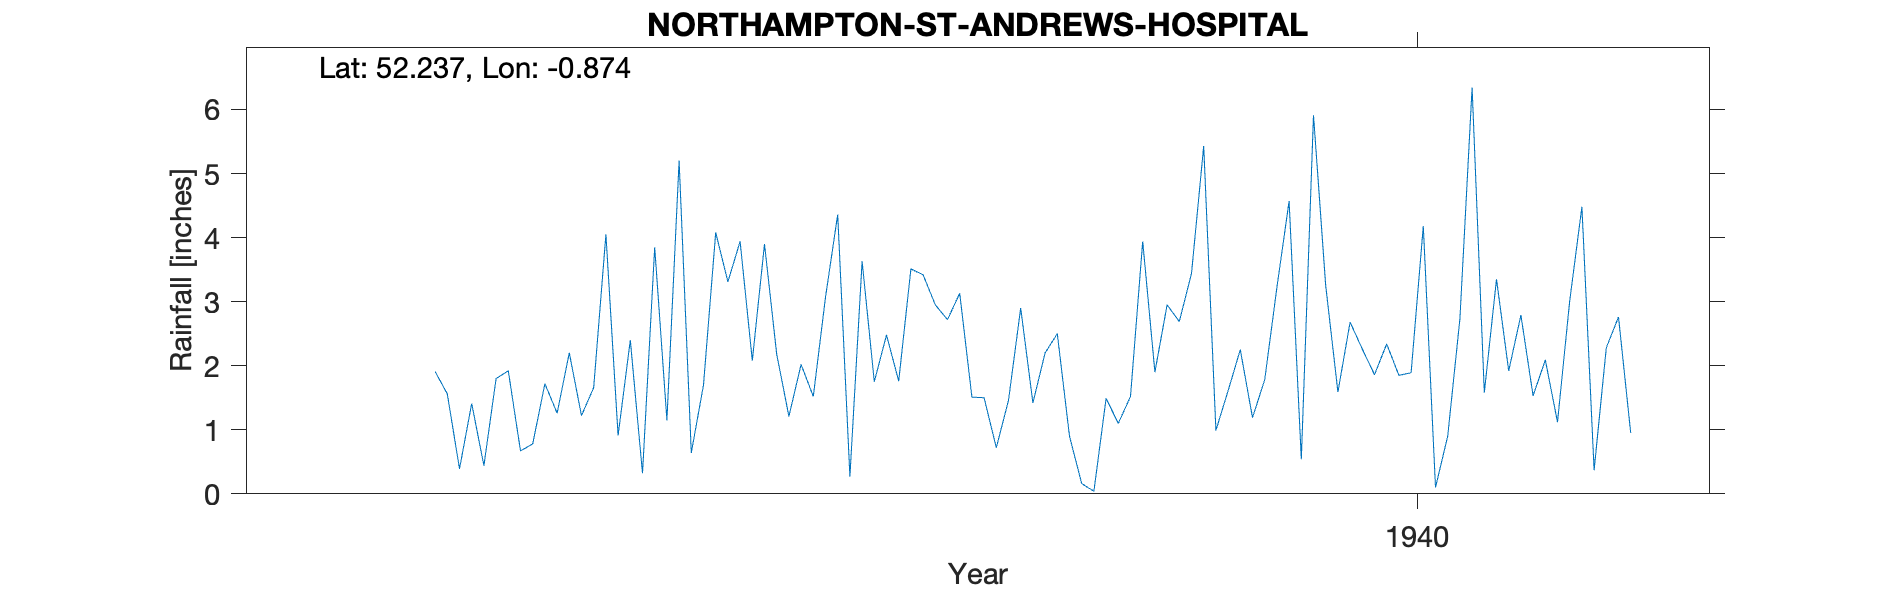

The data file committed next to this chart (first rows):
NORTHAMPTON-ST-ANDREWS-HOSPITAL, , , , , , , , , , , , , , , , , , , , 
Grid ref, SP770605, Long, -0.8738, Lat, 52.24, Elevation, 280, ft, , , , , , , , , , , , 
Station no, 1106/8, , , , , , , , , , , , , , , , , , , 
, 1931, 1932, 1933, 1934, 1935, 1936, 1937, 1938, 1939, 1940, 1941, 1942, 1943, 1944, 1945, 1946, 1947, 1948, 1949, 1950
January, , , , 1.41, 0.91, 3.9, 3.51, 2.5, 5.43, 2.68, 3.35, , , , , , , , , 
February, , , , 0.44, 2.4, 2.18, 3.42, 0.9, 0.99, 2.26, 1.92, , , , , , , , , 
March, , , , 1.8, 0.32, 1.21, 2.95, 0.16, 1.61, 1.86, 2.79, , , , , , , , , 
April, , , , 1.92, 3.85, 2.02, 2.72, 0.04, 2.25, 2.34, 1.53, , , , , , , , , 
May, , , , 0.67, 1.15, 1.52, 3.13, 1.49, 1.19, 1.85, 2.09, , , , , , , , , 
June, , , , 0.78, 5.2, 3.07, 1.51, 1.1, 1.78, 1.89, 1.12, , , , , , , , , 
July, , , , 1.72, 0.64, 4.36, 1.5, 1.52, 3.22, 4.18, 3.01, , , , , , , , , 
August, , , , 1.26, 1.7, 0.27, 0.72, 3.94, 4.57, 0.1, 4.48, , , , , , , , , 
September, , , , 2.2, 4.08, 3.63, 1.46, 1.9, 0.54, 0.9, 0.37, , , , , , , , , 
October, , , 1.91, 1.22, 3.31, 1.75, 2.9, 2.95, 5.91, 2.73, 2.28, , , , , , , , , 
November, , , 1.56, 1.66, 3.94, 2.48, 1.42, 2.69, 3.25, 6.34, 2.76, , , , , , , , , 
December, , , 0.39, 4.05, 2.08, 1.76, 2.2, 3.44, 1.59, 1.58, 0.95, , , , , , , , , 
Total, , , , 19.13, 29.58, 28.15, 27.44, 22.63, 32.33, 28.71, 26.65, , , , , , , , , 
Elevation estimated from OS map, , , , , , , , , , , , , , , , , , , , 
